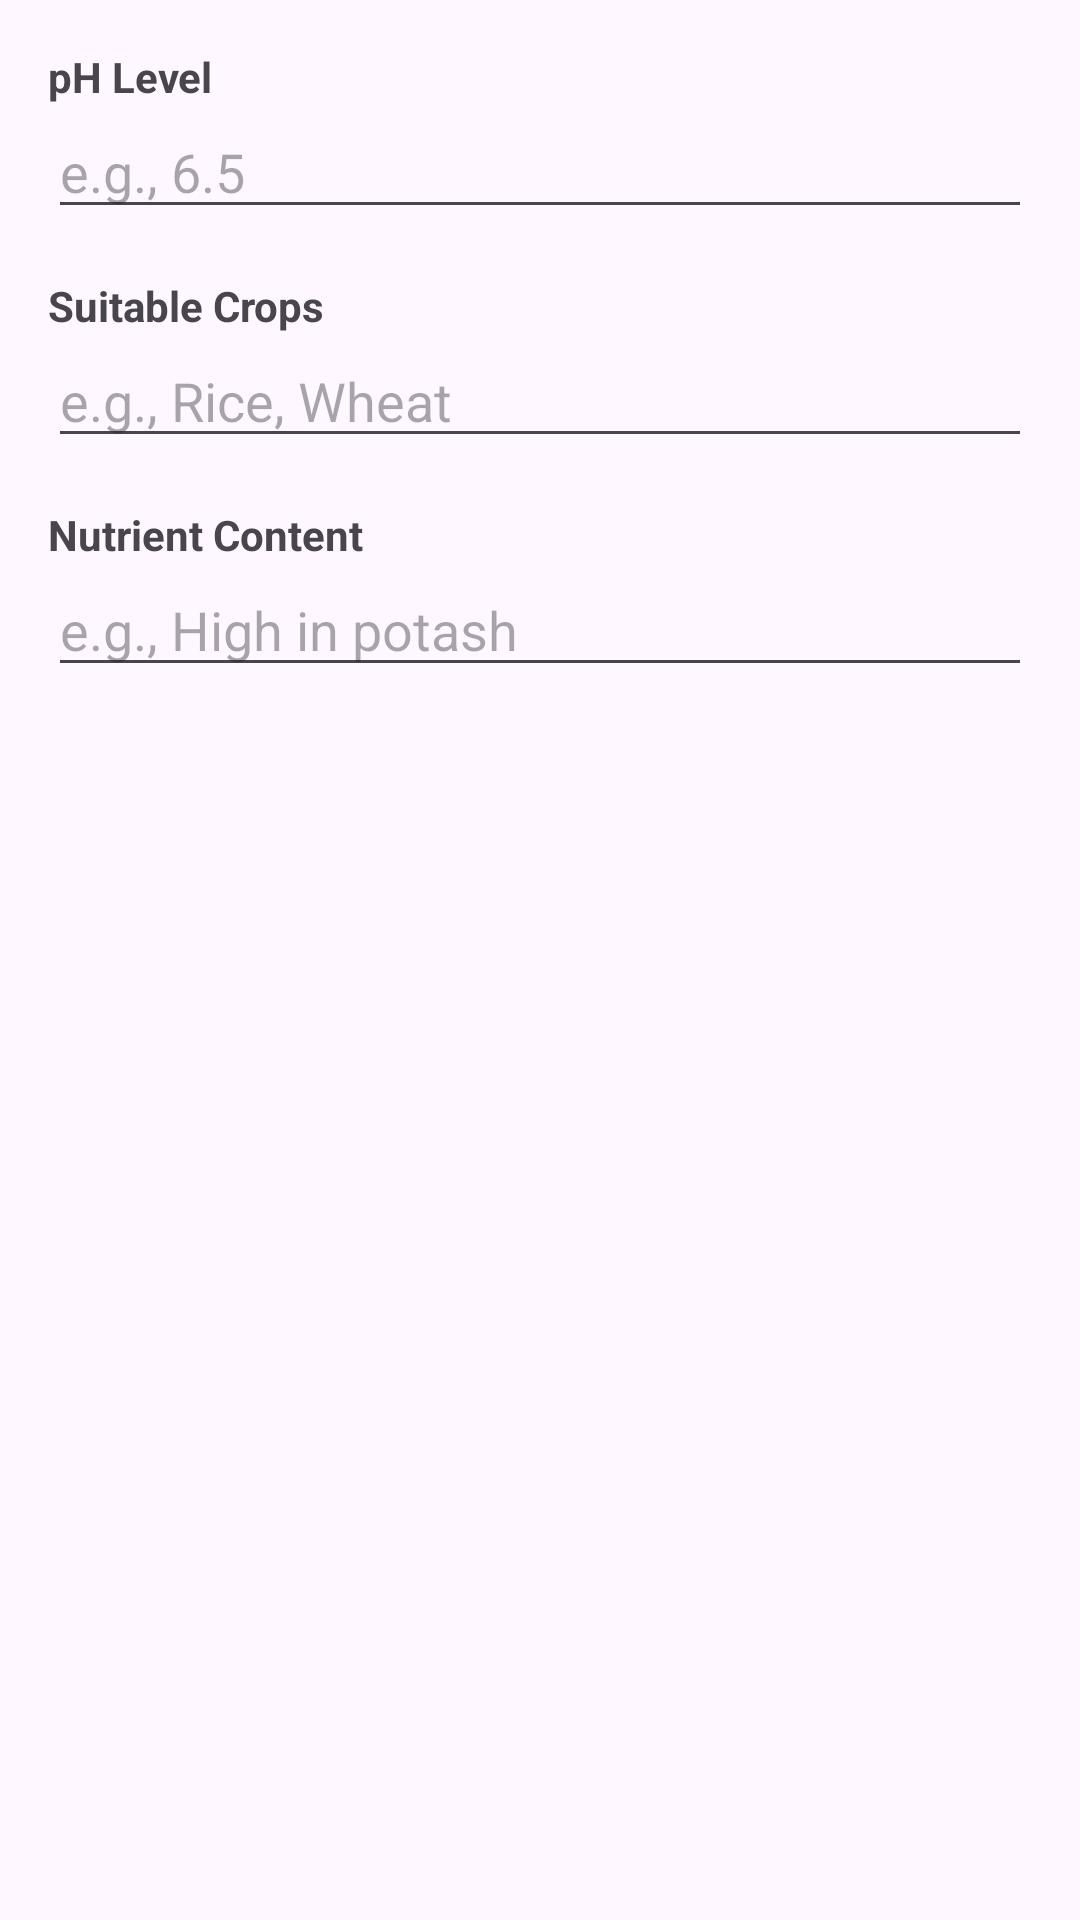

The Android layout XML behind this screen, and the referenced resources:
<!-- AndroidManifest.xml: application theme Theme.Soilguide -->
<!-- res/layout/dialog_filter.xml -->
<?xml version="1.0" encoding="utf-8"?>

<LinearLayout xmlns:android="http://schemas.android.com/apk/res/android"
    android:layout_width="match_parent"
    android:layout_height="wrap_content"
    android:orientation="vertical"
    android:padding="16dp">

    <TextView
        android:layout_width="wrap_content"
        android:layout_height="wrap_content"
        android:text="pH Level"
        android:textStyle="bold" />

    <EditText
        android:id="@+id/etPhLevel"
        android:layout_width="match_parent"
        android:layout_height="wrap_content"
        android:hint="e.g., 6.5" />

    <TextView
        android:layout_width="wrap_content"
        android:layout_height="wrap_content"
        android:layout_marginTop="16dp"
        android:text="Suitable Crops"
        android:textStyle="bold" />

    <EditText
        android:id="@+id/etCrops"
        android:layout_width="match_parent"
        android:layout_height="wrap_content"
        android:hint="e.g., Rice, Wheat" />

    <TextView
        android:layout_width="wrap_content"
        android:layout_height="wrap_content"
        android:layout_marginTop="16dp"
        android:text="Nutrient Content"
        android:textStyle="bold" />

    <EditText
        android:id="@+id/etNutrients"
        android:layout_width="match_parent"
        android:layout_height="wrap_content"
        android:hint="e.g., High in potash" />

</LinearLayout>
<!-- resources referenced by this layout -->
<resources>
  <style name="Theme.Soilguide" parent="Base.Theme.Soilguide" />
  <style name="Base.Theme.Soilguide" parent="Theme.Material3.DayNight.NoActionBar">
          
          
      </style>
</resources>
